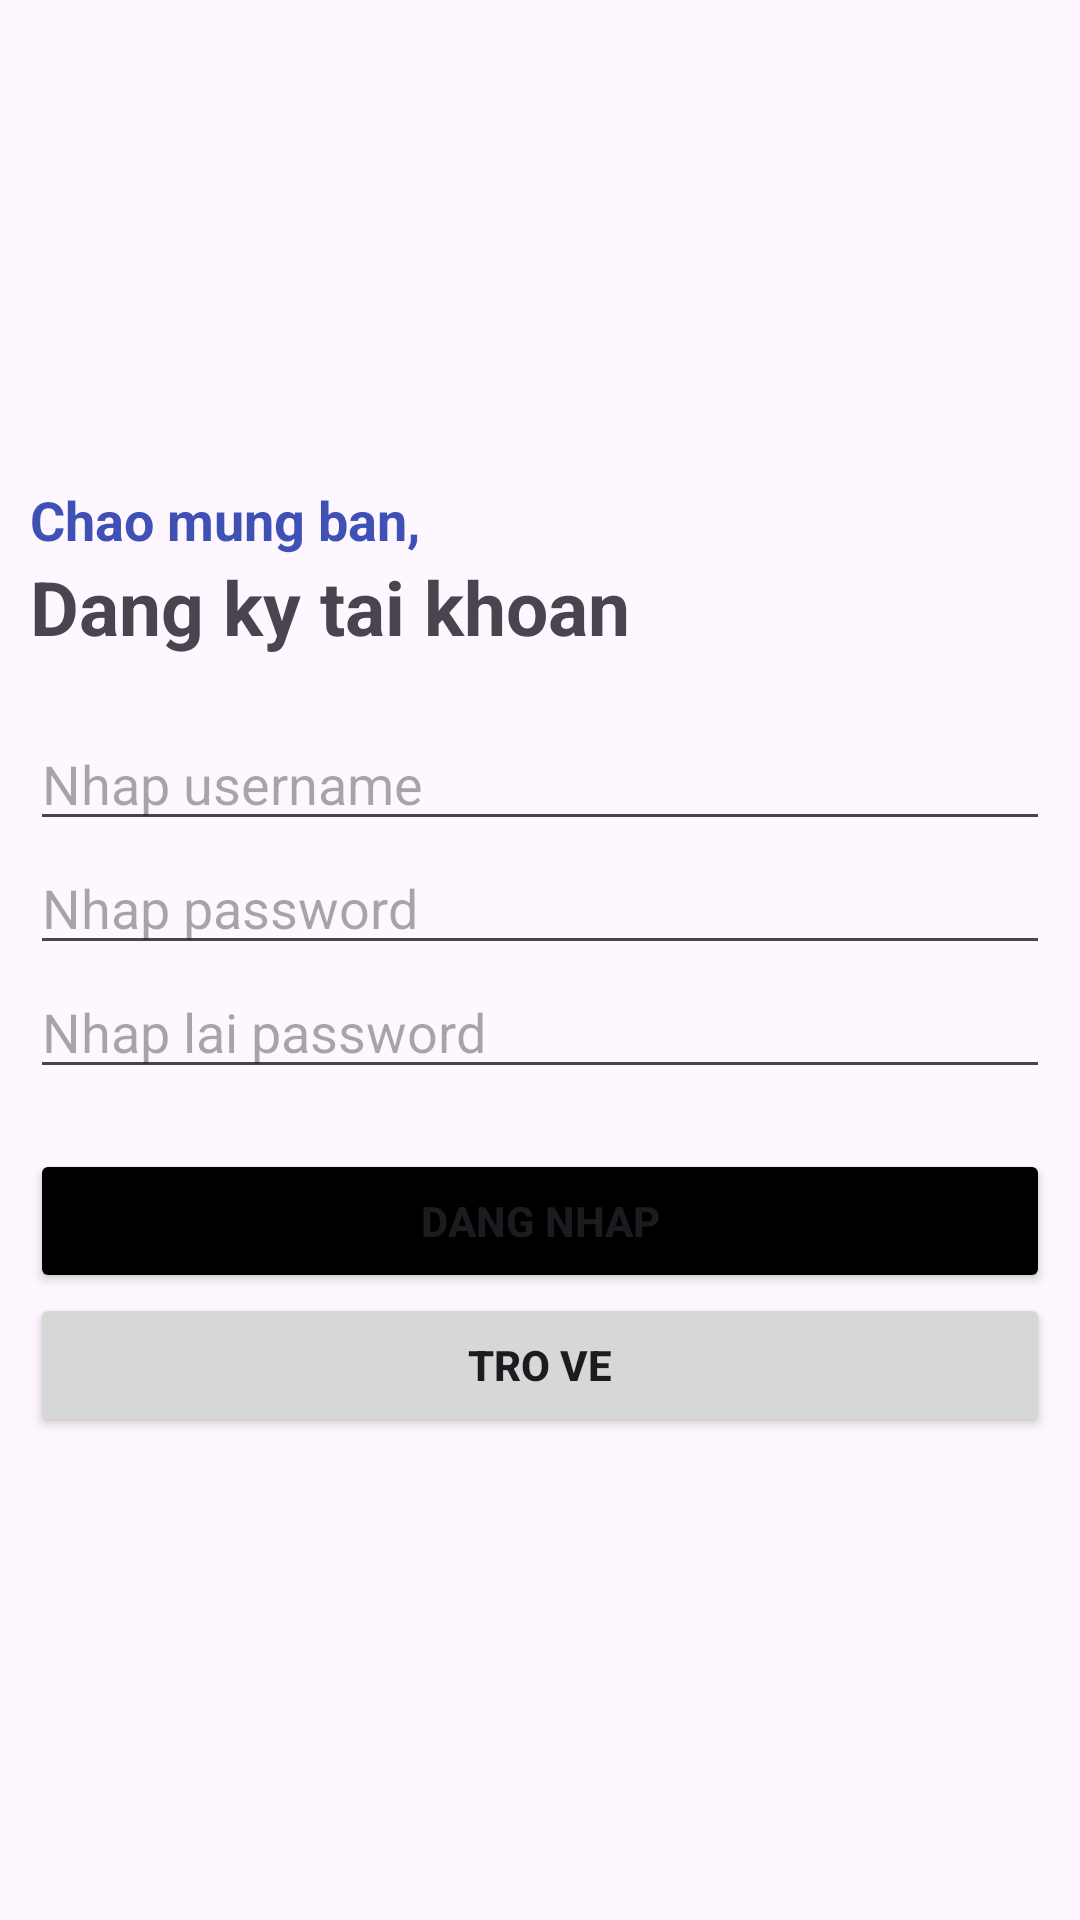

Produce the Android XML layout that renders to this screen, including the resource entries it uses.
<!-- AndroidManifest.xml: application theme Theme.Asignment_1 -->
<!-- res/layout/activity_register.xml -->
<?xml version="1.0" encoding="utf-8"?>
<LinearLayout xmlns:android="http://schemas.android.com/apk/res/android"
    xmlns:app="http://schemas.android.com/apk/res-auto"
    xmlns:tools="http://schemas.android.com/tools"
    android:layout_width="match_parent"
    android:layout_height="match_parent"
    android:gravity="center_vertical"
    android:orientation="vertical"
    android:padding="10dp"
    tools:context=".login_interface">

    <TextView
        android:layout_width="wrap_content"
        android:layout_height="wrap_content"
        android:text="Chao mung ban,"
        android:textColor="@color/blue"
        android:textSize="18sp"
        android:textStyle="bold" />

    <TextView
        android:layout_width="wrap_content"
        android:layout_height="wrap_content"
        android:text="Dang ky tai khoan"
        android:textSize="25sp"
        android:textStyle="bold" />

    <EditText
        android:id="@+id/edt_username"
        android:layout_width="match_parent"
        android:layout_height="wrap_content"
        android:layout_marginTop="20dp"
        android:hint="Nhap username" />

    <EditText
        android:id="@+id/edt_password"
        android:layout_width="match_parent"
        android:layout_height="wrap_content"
        android:hint="Nhap password"
        android:inputType="textPassword"/>

    <EditText
        android:id="@+id/edt_confirmPassword"
        android:layout_width="match_parent"
        android:layout_height="wrap_content"
        android:hint="Nhap lai password"
        android:inputType="textPassword"/>

    <Button
        android:id="@+id/btn_login"
        android:layout_width="match_parent"
        android:layout_height="wrap_content"
        android:text="DANG NHAP"
        android:textStyle="bold"
        android:layout_marginTop="20dp"
        android:backgroundTint="@color/black"
        />

    <Button
        android:id="@+id/btn_back"
        android:layout_width="match_parent"
        android:layout_height="wrap_content"
        android:text="TRO VE"
        android:textStyle="bold" />

</LinearLayout>
<!-- resources referenced by this layout -->
<resources>
  <color name="black">#FF000000</color>
  <color name="blue">#3F51B5</color>
  <style name="Theme.Asignment_1" parent="Base.Theme.Asignment_1" />
  <style name="Base.Theme.Asignment_1" parent="Theme.Material3.DayNight.NoActionBar">
          
          
      </style>
</resources>
